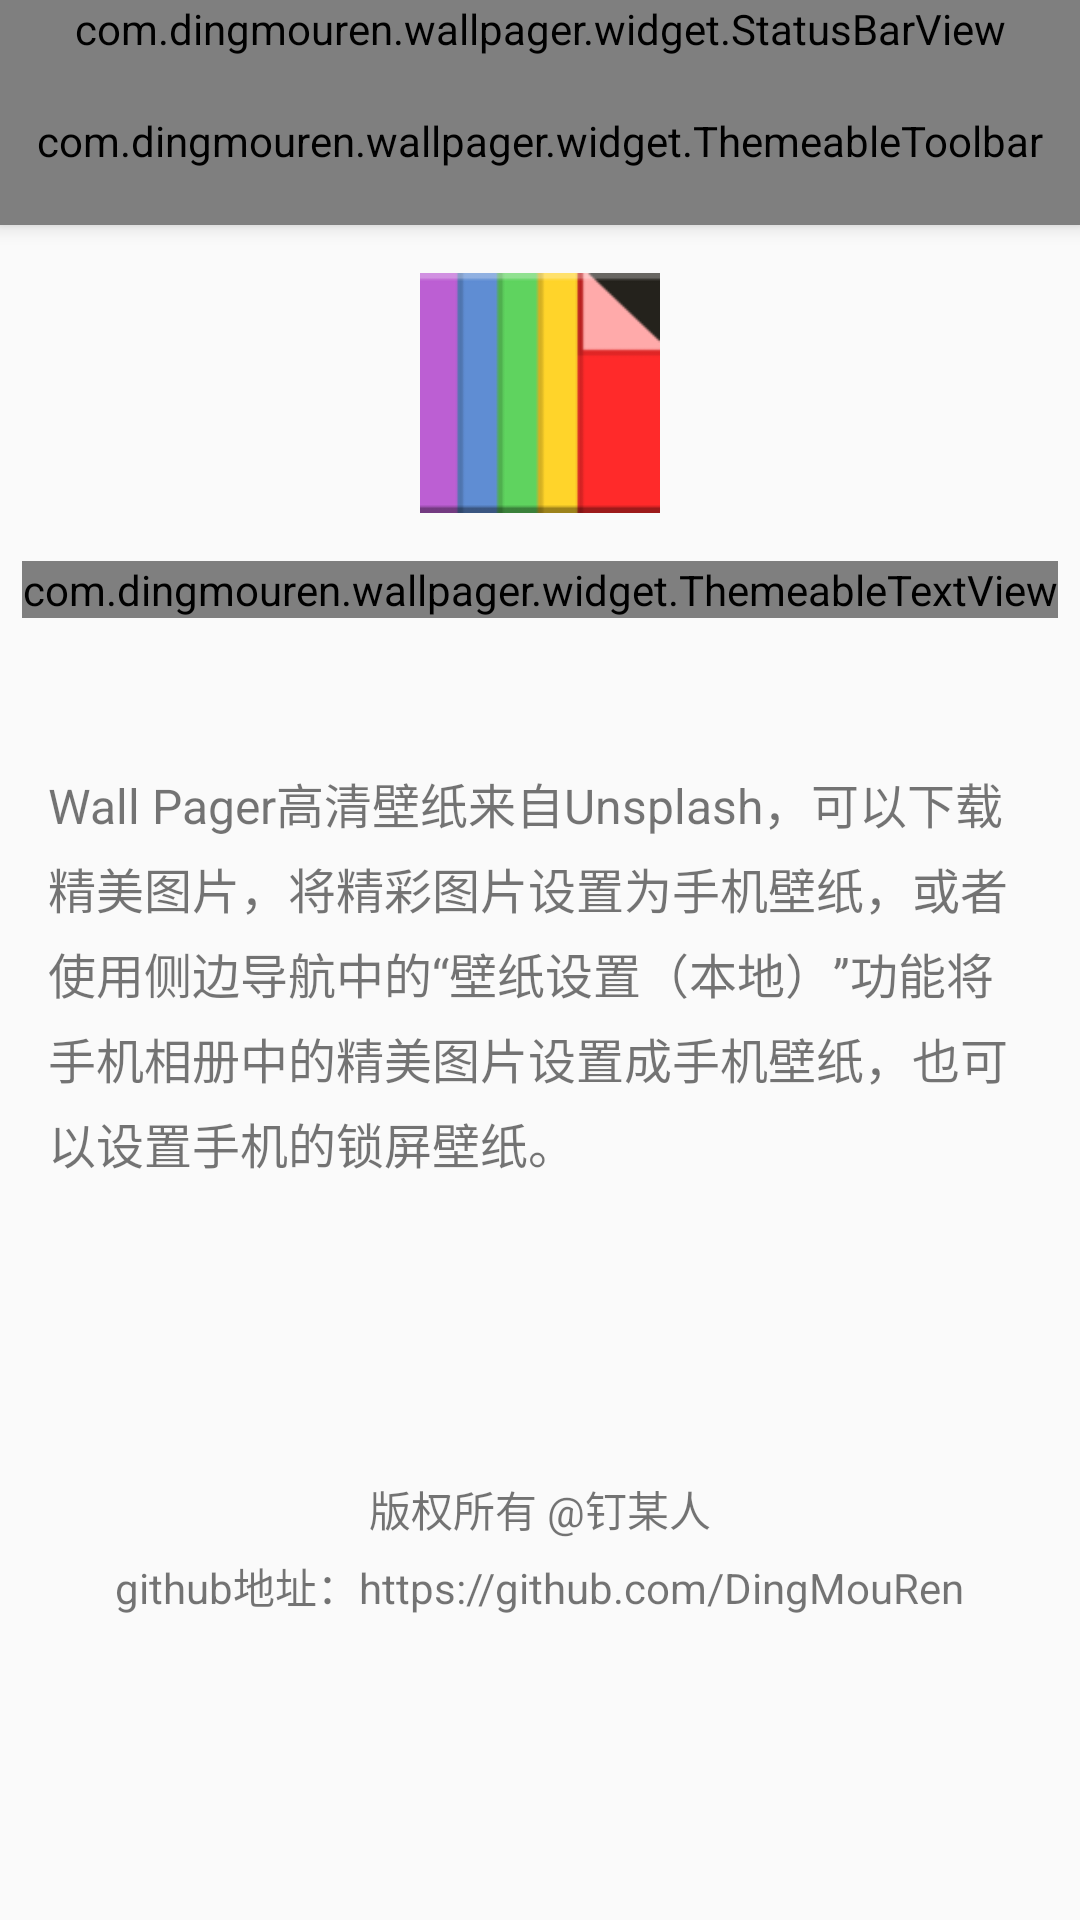

Layout XML and referenced resources for this Android screen:
<!-- AndroidManifest.xml: application theme AppTheme -->
<!-- res/layout/activity_about.xml -->
<?xml version="1.0" encoding="utf-8"?>
<android.support.design.widget.CoordinatorLayout
    xmlns:android="http://schemas.android.com/apk/res/android"
    xmlns:app="http://schemas.android.com/apk/res-auto"
    android:layout_width="match_parent"
    android:layout_height="match_parent"
    android:orientation="vertical">

    <android.support.design.widget.AppBarLayout
        android:id="@+id/app_bar"
        android:layout_width="match_parent"
        android:layout_height="wrap_content"
        android:elevation="5dp"
        >
        <LinearLayout
            android:layout_width="match_parent"
            android:layout_height="wrap_content"
            android:orientation="vertical"
            >
            <com.dingmouren.wallpager.widget.StatusBarView
                android:layout_width="match_parent"
                android:layout_height="wrap_content"/>

            <com.dingmouren.wallpager.widget.ThemeableToolbar
                android:id="@+id/toolbar"
                android:layout_width="match_parent"
                android:layout_height="?actionBarSize"
                app:layout_behavior="@string/appbar_scrolling_view_behavior"
                android:theme="@style/ThemeOverlay.AppCompat.Dark.ActionBar"
                app:popupTheme="@style/ThemeOverlay.AppCompat.Light"
                >
            </com.dingmouren.wallpager.widget.ThemeableToolbar>
        </LinearLayout>
    </android.support.design.widget.AppBarLayout>
    <ScrollView
        android:layout_width="match_parent"
        android:layout_height="match_parent"
        app:layout_behavior="@string/appbar_scrolling_view_behavior"
        android:scrollbars="none"
        >
    <RelativeLayout
        android:layout_width="match_parent"
        android:layout_height="wrap_content"

        >
        <ImageView
            android:id="@+id/logo"
            android:layout_width="80dp"
            android:layout_height="80dp"
            android:layout_centerHorizontal="true"
            android:src="@mipmap/icon"
            android:layout_marginTop="@dimen/activity_horizontal_margin"
            />
        <com.dingmouren.wallpager.widget.ThemeableTextView
            android:id="@+id/app_name"
            android:layout_width="wrap_content"
            android:layout_height="wrap_content"
            android:layout_below="@+id/logo"
            android:text="@string/app_name"
            android:layout_centerHorizontal="true"
            android:layout_marginTop="@dimen/activity_horizontal_margin"
            android:textSize="30sp"
            android:textStyle="bold"
            />
        <TextView
            android:id="@+id/content"
            android:layout_width="wrap_content"
            android:layout_height="wrap_content"
            android:layout_below="@+id/app_name"
            android:layout_marginLeft="@dimen/activity_horizontal_margin"
            android:layout_marginRight="@dimen/activity_horizontal_margin"
            android:layout_marginTop="50dp"
            android:lineSpacingExtra="5dp"
            android:textSize="16sp"
            android:text="@string/about_content"
            />
        <TextView
            android:id="@+id/me"
            android:layout_width="wrap_content"
            android:layout_height="wrap_content"
            android:layout_below="@id/content"
            android:layout_marginTop="100dp"
            android:layout_centerHorizontal="true"
            android:text="@string/about_copyright"
            />
        <TextView
            android:layout_width="wrap_content"
            android:layout_height="wrap_content"
            android:layout_marginTop="5dp"
            android:layout_centerHorizontal="true"
            android:text="@string/about_github"
            android:layout_below="@+id/me"
            />
    </RelativeLayout>
    </ScrollView>

</android.support.design.widget.CoordinatorLayout>
<!-- resources referenced by this layout -->
<resources>
  <dimen name="activity_horizontal_margin">16dp</dimen>
  <!-- mipmap icon: png bitmap (mipmap-hdpi, 1834 bytes) -->
  <string name="about_content">     Wall Pager高清壁纸来自Unsplash，可以下载精美图片，将精彩图片设置为手机壁纸，或者使用侧边导航中的“壁纸设置（本地）”功能将手机相册中的精美图片设置成手机壁纸，也可以设置手机的锁屏壁纸。</string>
  <string name="about_copyright">版权所有 @钉某人</string>
  <string name="about_github">github地址：https://github.com/DingMouRen</string>
  <string name="app_name">Wall Pager</string>
  <style name="AppTheme" parent="Theme.AppCompat.Light.NoActionBar">
  
      </style>
</resources>
